Run: headless pygame with SDL's dummy video driver; simulated clock (each Clock.tick advances the game by its frame time, no real sleeping); random seed 0; keys injected as events and as key.get_pressed() state; no mouse input.
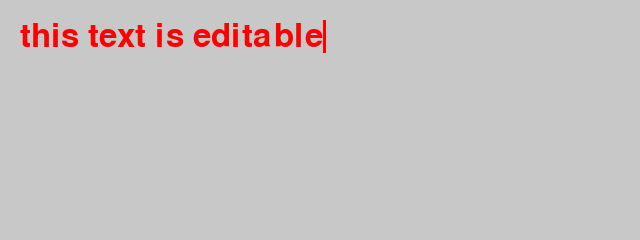
Frame 1 of 4 · flips 1–60 · no input
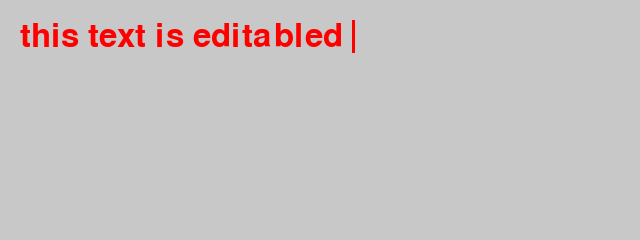
Frame 2 of 4 · flips 61–180 · tapped SPACE, RETURN · held RIGHT (→), D
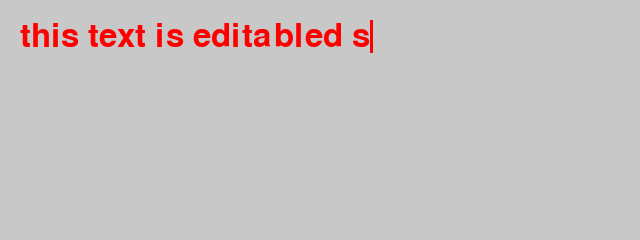
Frame 3 of 4 · flips 181–300 · held DOWN (↓), S
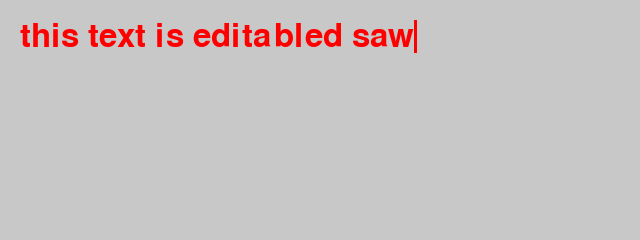
Frame 4 of 4 · flips 301–420 · held LEFT (←), A, UP (↑), W

The pygame program that drew these frames:

import pygame
# from pygame.locals import *
import time

BLACK = (0, 0, 0)
RED = (255, 0, 0)
GRAY = (200, 200, 200)

pygame.init()
screen = pygame.display.set_mode((640, 240))

text = 'this text is editable'
font = pygame.font.SysFont(None, 48)
img = font.render(text, True, RED)

rect = img.get_rect()
rect.topleft = (20, 20)
cursor = pygame.Rect(rect.topright, (3, rect.height))

running = True
background = GRAY

while running:
    for event in pygame.event.get():
        if event.type == pygame.QUIT:
            running = False

        if event.type == pygame.KEYDOWN:
            if event.key == pygame.K_BACKSPACE:
                if len(text) > 0:
                    text = text[:-1]
            if event.key == pygame.K_RETURN:
                # This means to look for data.
                pygame.scrap.init()
                pygame.scrap.set_mode(pygame.SCRAP_CLIPBOARD)
                print("Getting the different clipboard data..")
                for t in pygame.scrap.get_types():
                    r = pygame.scrap.get(t)
                    if r and len(r) > 500:
                        print("Type %s : (large %i byte buffer)" % (t, len(r)))
                    elif r is None:
                        print("Type %s : None" % (t,))
                    else:
                        print("Type %s : '%s'" % (t, r.decode("ascii", "ignore")))
                    texts = r.decode('UTF-8')

            else:
                text += event.unicode
            img = font.render(text, True, RED)
            rect.size = img.get_size()
            cursor.topleft = rect.topright
        if event.type == pygame.DROPFILE:
            event
            print(event.file)

    screen.fill(background)
    screen.blit(img, rect)
    if time.time() % 1 > 0.5:
        pygame.draw.rect(screen, RED, cursor)
    pygame.display.update()

pygame.quit()
